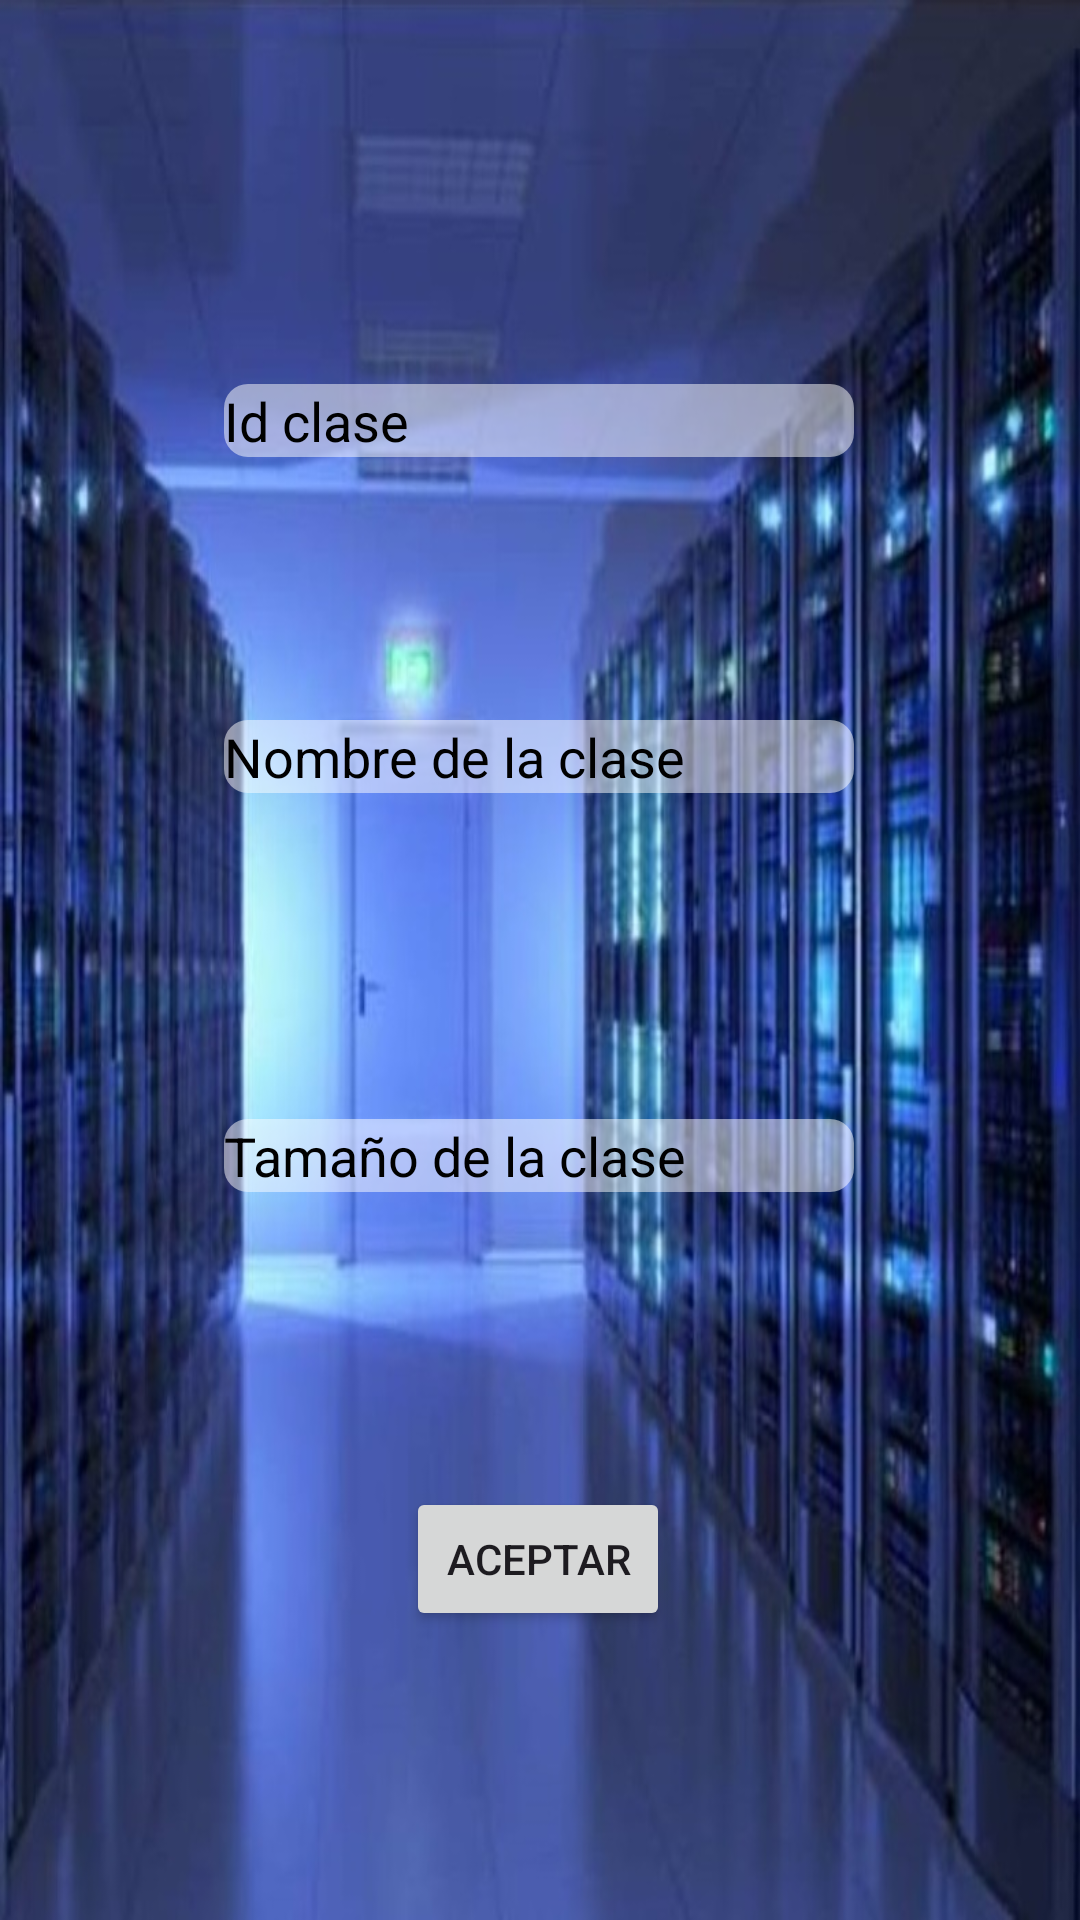

Here is an Android app screen rendered from its layout file. Give the layout XML and the strings, colors and styles it references.
<!-- AndroidManifest.xml: application theme Theme.Virtuula -->
<!-- res/layout/fragment_create_class.xml -->
<?xml version="1.0" encoding="utf-8"?>
<layout
    xmlns:android="http://schemas.android.com/apk/res/android"
    xmlns:app="http://schemas.android.com/apk/res-auto"
    xmlns:tools="http://schemas.android.com/tools">
    <androidx.constraintlayout.widget.ConstraintLayout
        android:layout_width="match_parent"
        android:layout_height="match_parent"
        android:background="@drawable/fondo"
        tools:context=".CreateClassFragment">

        <EditText
            android:id="@+id/etNombreClase"
            android:layout_width="wrap_content"
            android:layout_height="wrap_content"
            android:ems="10"
            android:hint="Nombre de la clase"
            android:textColorHint="@color/black"
            android:background="@drawable/edittext_background"
            android:inputType="text"
            app:layout_constraintBottom_toBottomOf="parent"
            app:layout_constraintEnd_toEndOf="parent"
            app:layout_constraintHorizontal_bias="0.497"
            app:layout_constraintStart_toStartOf="parent"
            app:layout_constraintTop_toTopOf="parent"
            app:layout_constraintVertical_bias="0.39" />

        <Button
            android:id="@+id/btnAceptarCC"
            android:layout_width="wrap_content"
            android:layout_height="wrap_content"
            android:text="Aceptar"
            app:layout_constraintBottom_toBottomOf="parent"
            app:layout_constraintEnd_toEndOf="parent"
            app:layout_constraintHorizontal_bias="0.498"
            app:layout_constraintStart_toStartOf="parent"
            app:layout_constraintTop_toTopOf="parent"
            app:layout_constraintVertical_bias="0.837" />

        <EditText
            android:id="@+id/etTamanioClase"
            android:layout_width="wrap_content"
            android:layout_height="wrap_content"
            android:ems="10"
            android:hint="Tamaño de la clase"
            android:textColorHint="@color/black"
            android:background="@drawable/edittext_background"
            android:inputType="number"
            app:layout_constraintBottom_toBottomOf="parent"
            app:layout_constraintEnd_toEndOf="parent"
            app:layout_constraintHorizontal_bias="0.497"
            app:layout_constraintStart_toStartOf="parent"
            app:layout_constraintTop_toTopOf="parent"
            app:layout_constraintVertical_bias="0.606" />

        <EditText
            android:id="@+id/etIdClase"
            android:layout_width="wrap_content"
            android:layout_height="wrap_content"
            android:layout_marginTop="128dp"
            android:background="@drawable/edittext_background"
            android:ems="10"
            android:inputType="number"
            android:hint="Id clase"
            android:textColorHint="@color/black"
            app:layout_constraintEnd_toEndOf="parent"
            app:layout_constraintHorizontal_bias="0.497"
            app:layout_constraintStart_toStartOf="parent"
            app:layout_constraintTop_toTopOf="parent" />
    </androidx.constraintlayout.widget.ConstraintLayout>

</layout>
<!-- resources referenced by this layout -->
<resources>
  <!-- drawable edittext_background (drawable) -->
  <?xml version="1.0" encoding="utf-8"?>
  <shape xmlns:android="http://schemas.android.com/apk/res/android">
      <solid android:color="#80FFFFFF"/> 
      <corners android:radius="8dp"/> 
  </shape>
  <!-- drawable fondo: png bitmap (drawable, 119942 bytes) -->
  <style name="Theme.Virtuula" parent="Base.Theme.Virtuula" />
  <style name="Base.Theme.Virtuula" parent="Theme.Material3.DayNight.NoActionBar">
          
          
      </style>
  <!-- not gathered from this repository: default colours our renderer supplied (Android Studio template values) -->
  <color name="black">#FF000000</color>
</resources>
